Dataset: data (GitHub, marcelln2/VolcanoFinder). Classes: not volcanoes, volcanoes.

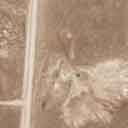
Label: not volcanoes

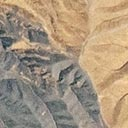
Label: volcanoes

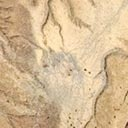
Label: volcanoes

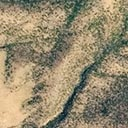
Label: volcanoes

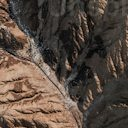
Label: not volcanoes

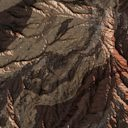
Label: not volcanoes
